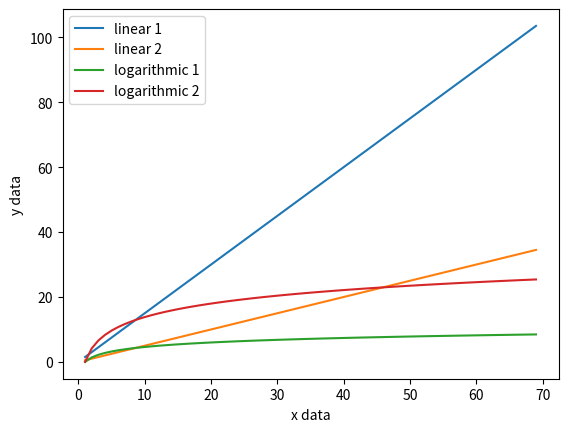

This figure's Python source:
import matplotlib.pyplot as plt
import numpy as np

x_data = np.arange(1, 70)
y_data = x_data+np.random.rand(x_data.shape[0])
linear_1 = 1.5*x_data
linear_2 = 0.5*x_data
log_1 = 2*np.log(x_data)
log_2 = 6*np.log(x_data)

# plt.plot(x_data, y_data, 'o', label="y label")
plt.plot(x_data, linear_1, label="linear 1")
plt.plot(x_data, linear_2, label="linear 2")
plt.plot(x_data, log_1, label="logarithmic 1")
plt.plot(x_data, log_2, label="logarithmic 2")
plt.legend(loc="best")
plt.xlabel("x data")
plt.ylabel("y data")
plt.savefig("function_linear_log.pdf")
